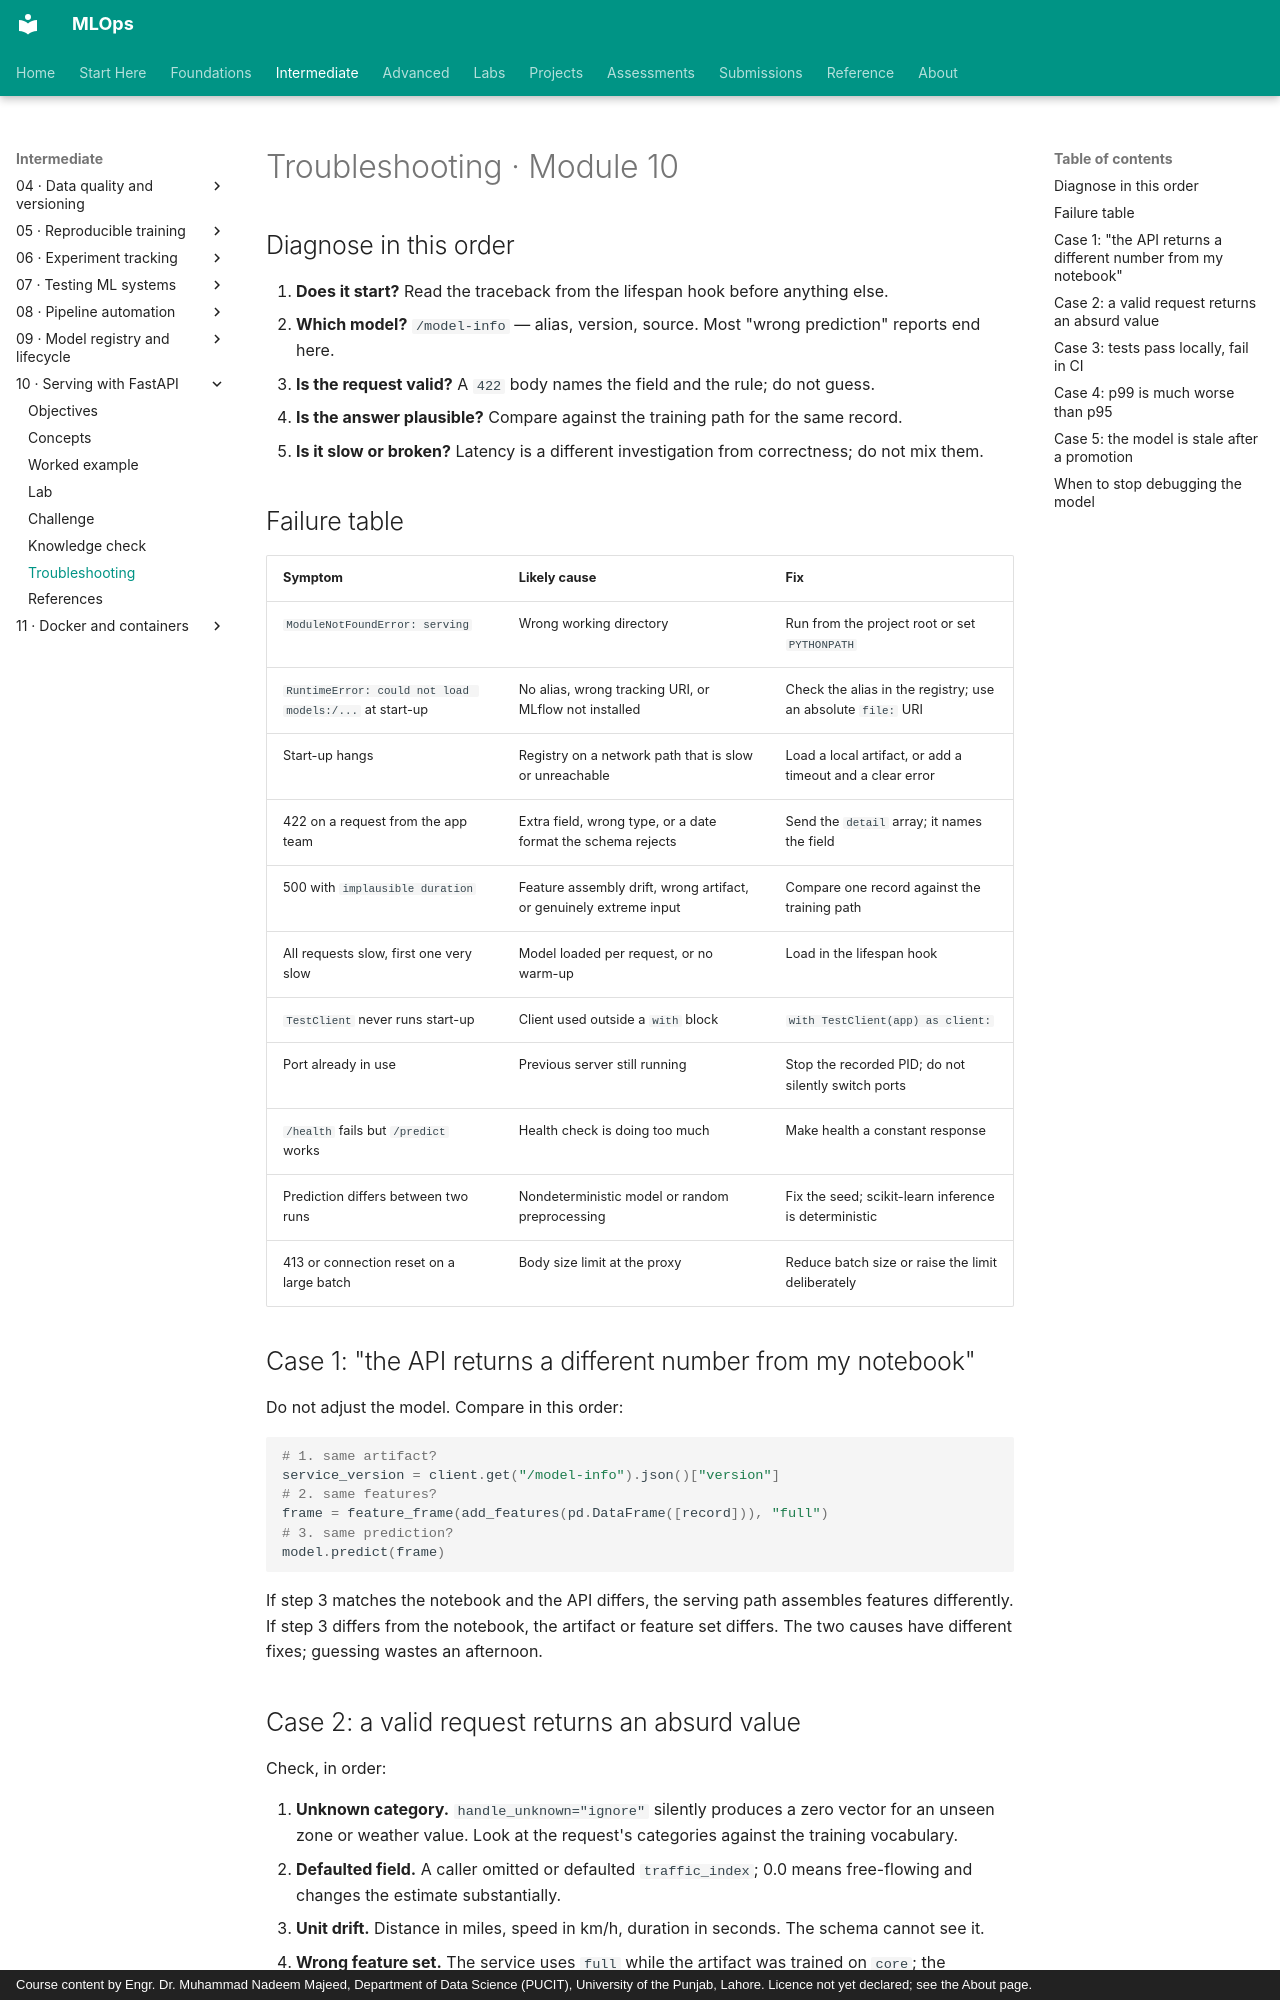

repository: nadeem-majeedch/MLOps · page: modules/10-model-serving/troubleshooting/index.html · generator: mkdocs · copyright: Course content by Engr. Dr. Muhammad Nadeem Majeed, Department of Data Science (PUCIT), University of the Punjab, Lahore. Licence not yet declared; see the About page.

# Troubleshooting · Module 10

## Diagnose in this order

1. **Does it start?** Read the traceback from the lifespan hook before anything else.
2. **Which model?** `/model-info` — alias, version, source. Most "wrong prediction" reports end here.
3. **Is the request valid?** A `422` body names the field and the rule; do not guess.
4. **Is the answer plausible?** Compare against the training path for the same record.
5. **Is it slow or broken?** Latency is a different investigation from correctness; do not mix them.

## Failure table

| Symptom | Likely cause | Fix |
|---|---|---|
| `ModuleNotFoundError: serving` | Wrong working directory | Run from the project root or set `PYTHONPATH` |
| `RuntimeError: could not load models:/...` at start-up | No alias, wrong tracking URI, or MLflow not installed | Check the alias in the registry; use an absolute `file:` URI |
| Start-up hangs | Registry on a network path that is slow or unreachable | Load a local artifact, or add a timeout and a clear error |
| 422 on a request from the app team | Extra field, wrong type, or a date format the schema rejects | Send the `detail` array; it names the field |
| 500 with `implausible duration` | Feature assembly drift, wrong artifact, or genuinely extreme input | Compare one record against the training path |
| All requests slow, first one very slow | Model loaded per request, or no warm-up | Load in the lifespan hook |
| `TestClient` never runs start-up | Client used outside a `with` block | `with TestClient(app) as client:` |
| Port already in use | Previous server still running | Stop the recorded PID; do not silently switch ports |
| `/health` fails but `/predict` works | Health check is doing too much | Make health a constant response |
| Prediction differs between two runs | Nondeterministic model or random preprocessing | Fix the seed; scikit-learn inference is deterministic |
| 413 or connection reset on a large batch | Body size limit at the proxy | Reduce batch size or raise the limit deliberately |

## Case 1: "the API returns a different number from my notebook"

Do not adjust the model. Compare in this order:

```python
# 1. same artifact?
service_version = client.get("/model-info").json()["version"]
# 2. same features?
frame = feature_frame(add_features(pd.DataFrame([record])), "full")
# 3. same prediction?
model.predict(frame)
```

If step 3 matches the notebook and the API differs, the serving path assembles features differently. If step 3 differs from the notebook, the artifact or feature set differs. The two causes have different fixes; guessing wastes an afternoon.
